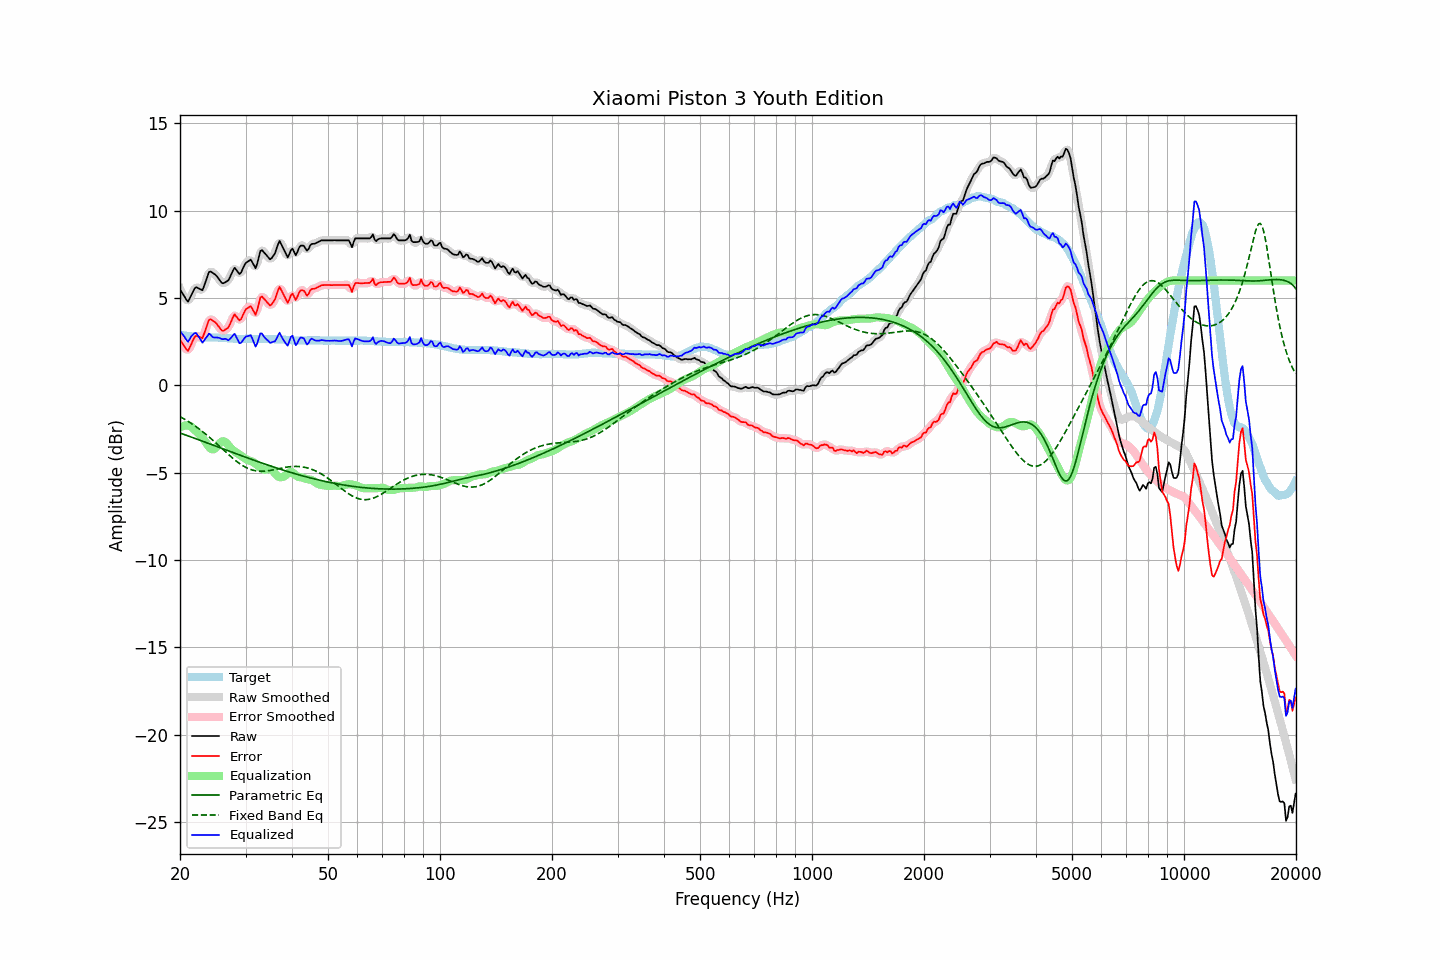

Values plotted in this chart, from the file beside it:
frequency, raw, error, smoothed, error_smoothed, equalization, parametric_eq, fixed_band_eq, equalized_raw, equalized_smoothed, target
20.00, 5.50, 2.60, 5.54, 2.64, -2.41, -2.73, -1.79, 3.09, 3.13, 2.89
20.20, 5.35, 2.46, 5.32, 2.44, -2.36, -2.76, -1.84, 2.99, 2.96, 2.88
20.40, 5.20, 2.33, 5.15, 2.28, -2.32, -2.79, -1.89, 2.87, 2.83, 2.86
20.61, 5.05, 2.20, 5.02, 2.17, -2.30, -2.83, -1.95, 2.75, 2.72, 2.85
20.81, 4.90, 2.06, 4.90, 2.06, -2.30, -2.86, -2.00, 2.60, 2.60, 2.83
21.02, 4.79, 1.96, 4.87, 2.04, -2.30, -2.89, -2.06, 2.49, 2.57, 2.82
21.23, 4.97, 2.15, 4.95, 2.14, -2.32, -2.92, -2.12, 2.65, 2.63, 2.81
21.44, 5.16, 2.36, 5.14, 2.34, -2.36, -2.96, -2.18, 2.80, 2.78, 2.80
21.66, 5.35, 2.56, 5.36, 2.57, -2.45, -2.99, -2.24, 2.89, 2.91, 2.78
21.87, 5.53, 2.75, 5.51, 2.73, -2.54, -3.03, -2.30, 2.99, 2.97, 2.78
22.09, 5.62, 2.84, 5.59, 2.81, -2.62, -3.06, -2.37, 2.99, 2.96, 2.77
22.31, 5.58, 2.81, 5.59, 2.83, -2.71, -3.09, -2.43, 2.87, 2.88, 2.76
22.54, 5.53, 2.77, 5.52, 2.76, -2.80, -3.13, -2.50, 2.73, 2.72, 2.75
22.76, 5.49, 2.74, 5.47, 2.72, -2.90, -3.16, -2.57, 2.59, 2.57, 2.74
22.99, 5.44, 2.69, 5.52, 2.78, -3.00, -3.19, -2.64, 2.44, 2.52, 2.74
23.22, 5.69, 2.95, 5.68, 2.94, -3.12, -3.23, -2.72, 2.57, 2.56, 2.73
23.45, 5.95, 3.22, 5.94, 3.21, -3.25, -3.26, -2.79, 2.70, 2.69, 2.73
23.69, 6.20, 3.47, 6.23, 3.50, -3.39, -3.30, -2.87, 2.82, 2.84, 2.73
23.92, 6.48, 3.74, 6.42, 3.68, -3.52, -3.33, -2.95, 2.96, 2.90, 2.73
24.16, 6.52, 3.78, 6.50, 3.76, -3.62, -3.37, -3.03, 2.90, 2.88, 2.73
24.40, 6.46, 3.72, 6.49, 3.75, -3.67, -3.40, -3.11, 2.79, 2.82, 2.73
24.65, 6.40, 3.66, 6.41, 3.68, -3.66, -3.43, -3.19, 2.74, 2.75, 2.73
24.89, 6.34, 3.60, 6.33, 3.59, -3.60, -3.47, -3.27, 2.74, 2.73, 2.73
25.14, 6.24, 3.50, 6.23, 3.50, -3.50, -3.50, -3.35, 2.74, 2.73, 2.73
25.39, 6.11, 3.37, 6.10, 3.37, -3.38, -3.54, -3.44, 2.72, 2.72, 2.73
25.65, 5.98, 3.25, 5.97, 3.25, -3.28, -3.57, -3.52, 2.70, 2.69, 2.72
25.91, 5.86, 3.14, 5.88, 3.16, -3.21, -3.61, -3.61, 2.65, 2.67, 2.72
26.16, 5.84, 3.13, 5.86, 3.14, -3.19, -3.64, -3.69, 2.64, 2.66, 2.71
26.43, 5.90, 3.18, 5.87, 3.16, -3.23, -3.68, -3.78, 2.67, 2.64, 2.71
26.69, 5.95, 3.24, 5.93, 3.23, -3.31, -3.71, -3.86, 2.64, 2.62, 2.70
26.96, 6.00, 3.30, 6.03, 3.34, -3.42, -3.74, -3.95, 2.58, 2.61, 2.69
27.23, 6.18, 3.48, 6.18, 3.49, -3.53, -3.78, -4.03, 2.65, 2.65, 2.69
27.50, 6.38, 3.69, 6.39, 3.71, -3.63, -3.81, -4.11, 2.75, 2.76, 2.68
27.77, 6.58, 3.91, 6.57, 3.90, -3.71, -3.85, -4.19, 2.87, 2.86, 2.67
28.05, 6.73, 4.06, 6.65, 3.99, -3.78, -3.88, -4.26, 2.95, 2.87, 2.66
28.33, 6.61, 3.94, 6.61, 3.94, -3.84, -3.92, -4.34, 2.77, 2.76, 2.66
28.62, 6.49, 3.83, 6.49, 3.83, -3.90, -3.95, -4.41, 2.59, 2.59, 2.66
28.90, 6.37, 3.71, 6.42, 3.76, -3.96, -3.98, -4.47, 2.41, 2.47, 2.65
29.19, 6.46, 3.79, 6.48, 3.82, -4.03, -4.02, -4.54, 2.43, 2.46, 2.66
29.48, 6.66, 4.00, 6.64, 3.98, -4.09, -4.05, -4.59, 2.57, 2.55, 2.66
29.78, 6.86, 4.19, 6.84, 4.18, -4.16, -4.09, -4.65, 2.69, 2.68, 2.66
30.08, 7.02, 4.35, 6.99, 4.33, -4.22, -4.12, -4.70, 2.79, 2.77, 2.66
30.38, 7.08, 4.41, 7.11, 4.44, -4.26, -4.15, -4.74, 2.81, 2.84, 2.66
30.68, 7.14, 4.47, 7.16, 4.49, -4.30, -4.19, -4.78, 2.84, 2.86, 2.66
30.99, 7.20, 4.53, 7.14, 4.47, -4.33, -4.22, -4.82, 2.87, 2.81, 2.66
31.30, 7.04, 4.38, 7.01, 4.34, -4.37, -4.25, -4.85, 2.67, 2.64, 2.66
31.61, 6.87, 4.20, 6.86, 4.20, -4.42, -4.29, -4.87, 2.45, 2.44, 2.66
31.93, 6.70, 4.04, 6.82, 4.16, -4.49, -4.32, -4.89, 2.21, 2.33, 2.66
32.24, 6.95, 4.30, 6.99, 4.34, -4.56, -4.35, -4.90, 2.39, 2.43, 2.65
32.57, 7.32, 4.66, 7.30, 4.65, -4.64, -4.38, -4.91, 2.68, 2.67, 2.65
32.89, 7.69, 5.03, 7.59, 4.94, -4.71, -4.42, -4.92, 2.98, 2.88, 2.65
33.22, 7.74, 5.08, 7.71, 5.06, -4.77, -4.45, -4.92, 2.97, 2.94, 2.65
33.55, 7.64, 4.98, 7.67, 5.02, -4.82, -4.48, -4.92, 2.82, 2.86, 2.65
33.89, 7.53, 4.88, 7.55, 4.90, -4.83, -4.51, -4.91, 2.70, 2.72, 2.64
34.23, 7.43, 4.78, 7.41, 4.76, -4.81, -4.54, -4.90, 2.62, 2.60, 2.64
34.57, 7.32, 4.67, 7.30, 4.66, -4.78, -4.57, -4.89, 2.54, 2.52, 2.64
34.92, 7.21, 4.57, 7.26, 4.61, -4.78, -4.61, -4.87, 2.43, 2.48, 2.64
35.27, 7.28, 4.63, 7.27, 4.63, -4.82, -4.64, -4.85, 2.46, 2.46, 2.64
35.62, 7.41, 4.76, 7.38, 4.74, -4.91, -4.67, -4.84, 2.50, 2.47, 2.64
35.97, 7.54, 4.91, 7.58, 4.94, -5.03, -4.70, -4.82, 2.52, 2.55, 2.63
... 635 more rows
